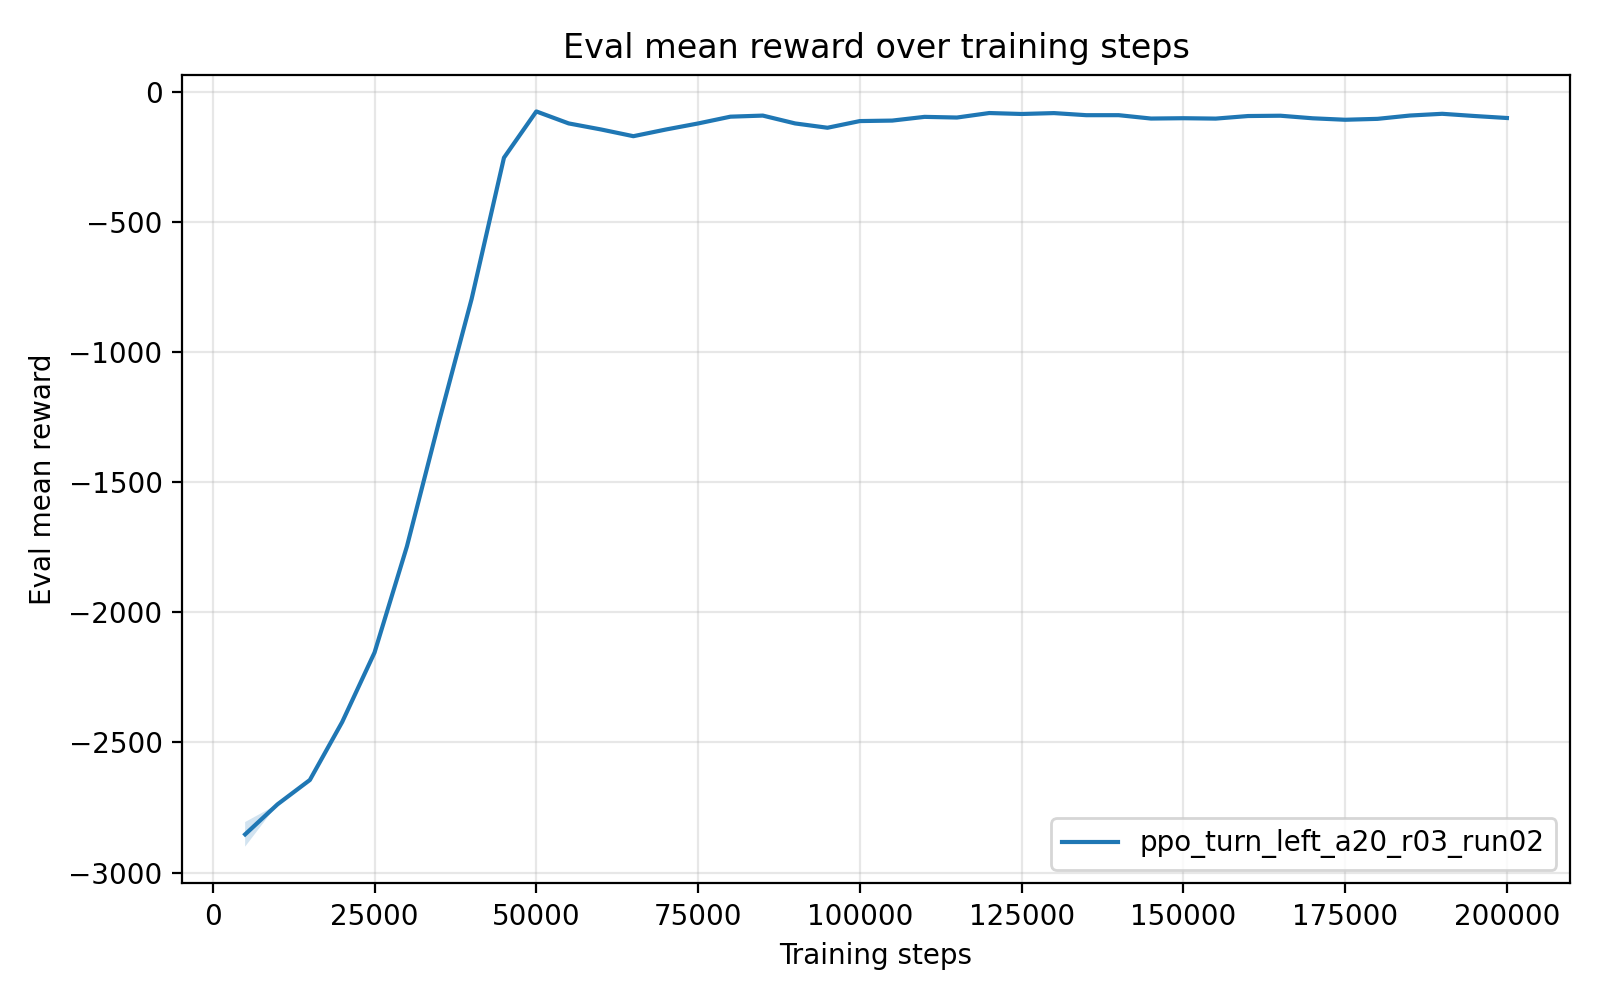

Data behind this chart, as committed beside it:
timesteps, mean_reward, std_reward, min_reward, max_reward
5.000000000000000000e+03, -2.853245568600000297e+03, 4.732845880000004257e+01, -2.876909798000000137e+03, -2.758588651000000027e+03
1.000000000000000000e+04, -2.737852254999999786e+03, 0.000000000000000000e+00, -2.737852254999999786e+03, -2.737852254999999786e+03
1.500000000000000000e+04, -2.644297074999999950e+03, 0.000000000000000000e+00, -2.644297074999999950e+03, -2.644297074999999950e+03
2.000000000000000000e+04, -2.421374220000000150e+03, 0.000000000000000000e+00, -2.421374220000000150e+03, -2.421374220000000150e+03
2.500000000000000000e+04, -2.154299579999999878e+03, 0.000000000000000000e+00, -2.154299579999999878e+03, -2.154299579999999878e+03
3.000000000000000000e+04, -1.746850985000000264e+03, 2.273736754432320595e-13, -1.746850985000000037e+03, -1.746850985000000037e+03
3.500000000000000000e+04, -1.263241504999999961e+03, 0.000000000000000000e+00, -1.263241504999999961e+03, -1.263241504999999961e+03
4.000000000000000000e+04, -7.958637720000000400e+02, 0.000000000000000000e+00, -7.958637720000000400e+02, -7.958637720000000400e+02
4.500000000000000000e+04, -2.530597290000000044e+02, 0.000000000000000000e+00, -2.530597290000000044e+02, -2.530597290000000044e+02
5.000000000000000000e+04, -7.518337300000000312e+01, 0.000000000000000000e+00, -7.518337300000000312e+01, -7.518337300000000312e+01
5.500000000000000000e+04, -1.212510469999999998e+02, 0.000000000000000000e+00, -1.212510469999999998e+02, -1.212510469999999998e+02
6.000000000000000000e+04, -1.445075209999999970e+02, 0.000000000000000000e+00, -1.445075209999999970e+02, -1.445075209999999970e+02
6.500000000000000000e+04, -1.703474730000000079e+02, 0.000000000000000000e+00, -1.703474730000000079e+02, -1.703474730000000079e+02
7.000000000000000000e+04, -1.447810310000000129e+02, 0.000000000000000000e+00, -1.447810310000000129e+02, -1.447810310000000129e+02
7.500000000000000000e+04, -1.214160579999999925e+02, 1.421085471520200372e-14, -1.214160580000000067e+02, -1.214160580000000067e+02
8.000000000000000000e+04, -9.533961399999999742e+01, 0.000000000000000000e+00, -9.533961399999999742e+01, -9.533961399999999742e+01
8.500000000000000000e+04, -9.116810599999999454e+01, 0.000000000000000000e+00, -9.116810599999999454e+01, -9.116810599999999454e+01
9.000000000000000000e+04, -1.213376169999999945e+02, 0.000000000000000000e+00, -1.213376169999999945e+02, -1.213376169999999945e+02
9.500000000000000000e+04, -1.379169400000000110e+02, 0.000000000000000000e+00, -1.379169400000000110e+02, -1.379169400000000110e+02
1.000000000000000000e+05, -1.122311140000000051e+02, 0.000000000000000000e+00, -1.122311140000000051e+02, -1.122311140000000051e+02
1.050000000000000000e+05, -1.103645019999999874e+02, 1.421085471520200372e-14, -1.103645020000000017e+02, -1.103645020000000017e+02
1.100000000000000000e+05, -9.607228299999999876e+01, 0.000000000000000000e+00, -9.607228299999999876e+01, -9.607228299999999876e+01
1.150000000000000000e+05, -9.864915299999999831e+01, 0.000000000000000000e+00, -9.864915299999999831e+01, -9.864915299999999831e+01
1.200000000000000000e+05, -8.132594600000000185e+01, 0.000000000000000000e+00, -8.132594600000000185e+01, -8.132594600000000185e+01
1.250000000000000000e+05, -8.499217199999999650e+01, 0.000000000000000000e+00, -8.499217199999999650e+01, -8.499217199999999650e+01
1.300000000000000000e+05, -8.157963399999999865e+01, 0.000000000000000000e+00, -8.157963399999999865e+01, -8.157963399999999865e+01
1.350000000000000000e+05, -8.963528700000000526e+01, 0.000000000000000000e+00, -8.963528700000000526e+01, -8.963528700000000526e+01
1.400000000000000000e+05, -8.957999599999999418e+01, 0.000000000000000000e+00, -8.957999599999999418e+01, -8.957999599999999418e+01
1.450000000000000000e+05, -1.025366850000000056e+02, 0.000000000000000000e+00, -1.025366850000000056e+02, -1.025366850000000056e+02
1.500000000000000000e+05, -1.012705639999999931e+02, 0.000000000000000000e+00, -1.012705639999999931e+02, -1.012705639999999931e+02
1.550000000000000000e+05, -1.027493500000000068e+02, 0.000000000000000000e+00, -1.027493500000000068e+02, -1.027493500000000068e+02
1.600000000000000000e+05, -9.286335800000000518e+01, 0.000000000000000000e+00, -9.286335800000000518e+01, -9.286335800000000518e+01
1.650000000000000000e+05, -9.169263399999999820e+01, 0.000000000000000000e+00, -9.169263399999999820e+01, -9.169263399999999820e+01
1.700000000000000000e+05, -1.015905240000000020e+02, 0.000000000000000000e+00, -1.015905240000000020e+02, -1.015905240000000020e+02
1.750000000000000000e+05, -1.071890779999999950e+02, 0.000000000000000000e+00, -1.071890779999999950e+02, -1.071890779999999950e+02
1.800000000000000000e+05, -1.037086800000000011e+02, 0.000000000000000000e+00, -1.037086800000000011e+02, -1.037086800000000011e+02
1.850000000000000000e+05, -9.097102599999999484e+01, 0.000000000000000000e+00, -9.097102599999999484e+01, -9.097102599999999484e+01
1.900000000000000000e+05, -8.427545100000000389e+01, 0.000000000000000000e+00, -8.427545100000000389e+01, -8.427545100000000389e+01
1.950000000000000000e+05, -9.279440400000000011e+01, 0.000000000000000000e+00, -9.279440400000000011e+01, -9.279440400000000011e+01
2.000000000000000000e+05, -1.004283929999999998e+02, 0.000000000000000000e+00, -1.004283929999999998e+02, -1.004283929999999998e+02
